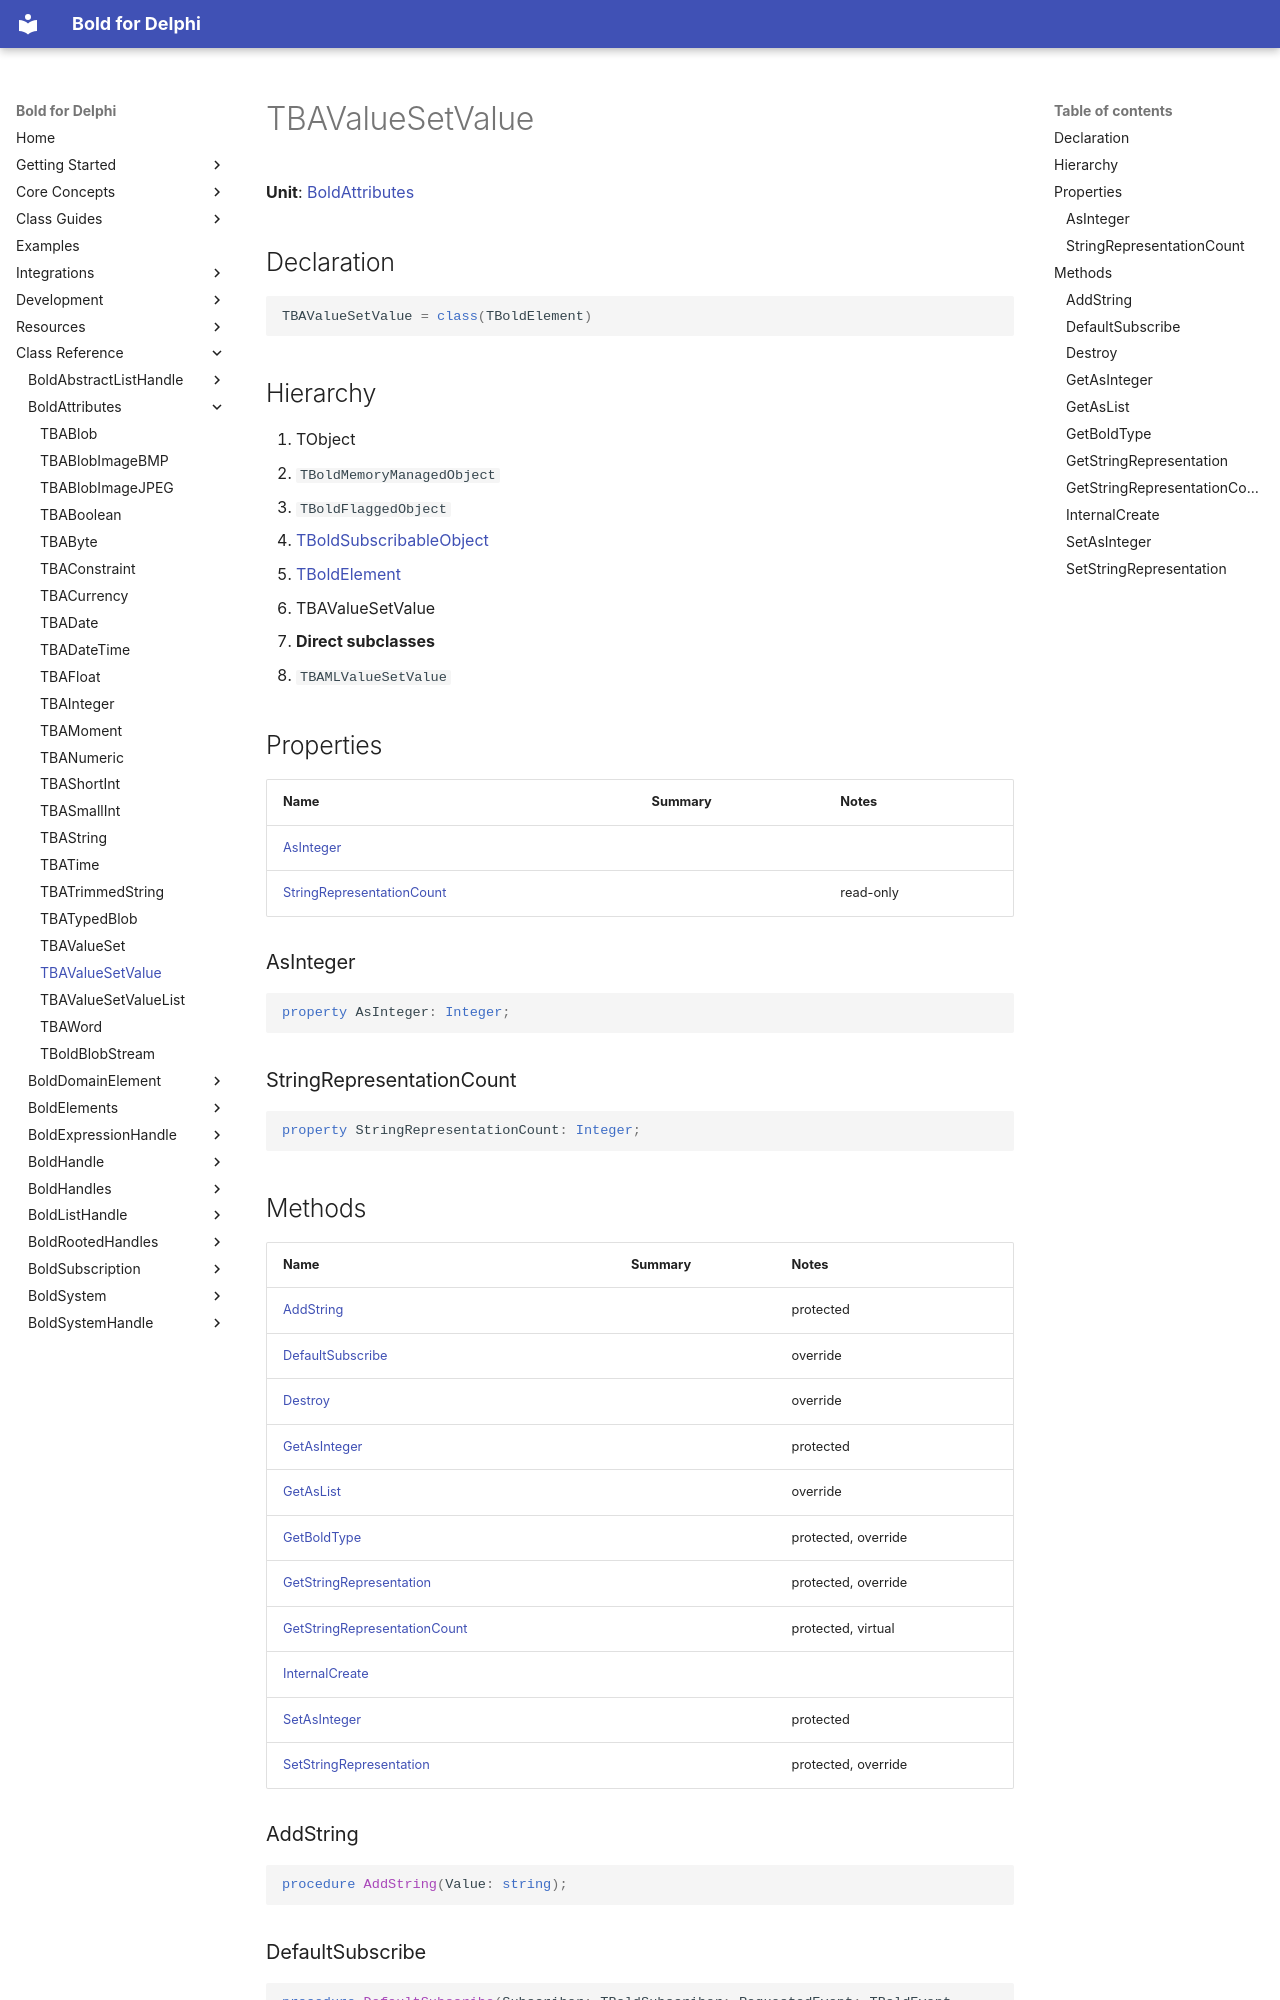

repository: bero/BoldForDelphi · page: reference/BoldAttributes/TBAValueSetValue/index.html · generator: mkdocs

# TBAValueSetValue

**Unit**: [BoldAttributes](index.md)

## Declaration

```delphi
TBAValueSetValue = class(TBoldElement)
```

## Hierarchy

1. TObject
2. `TBoldMemoryManagedObject`
3. `TBoldFlaggedObject`
4. [TBoldSubscribableObject](../BoldSubscription/TBoldSubscribableObject.md)
5. [TBoldElement](../BoldElements/TBoldElement.md)
6. TBAValueSetValue
7. **Direct subclasses**
8. `TBAMLValueSetValue`

## Properties

| Name | Summary | Notes |
|---|---|---|
| [AsInteger](#asinteger) |  |  |
| [StringRepresentationCount](#stringrepresentationcount) |  | read-only |

### AsInteger

```delphi
property AsInteger: Integer;
```

### StringRepresentationCount

```delphi
property StringRepresentationCount: Integer;
```

## Methods

| Name | Summary | Notes |
|---|---|---|
| [AddString](#addstring) |  | protected |
| [DefaultSubscribe](#defaultsubscribe) |  | override |
| [Destroy](#destroy) |  | override |
| [GetAsInteger](#getasinteger) |  | protected |
| [GetAsList](#getaslist) |  | override |
| [GetBoldType](#getboldtype) |  | protected, override |
| [GetStringRepresentation](#getstringrepresentation) |  | protected, override |
| [GetStringRepresentationCount](#getstringrepresentationcount) |  | protected, virtual |
| [InternalCreate](#internalcreate) |  |  |
| [SetAsInteger](#setasinteger) |  | protected |
| [SetStringRepresentation](#setstringrepresentation) |  | protected, override |

### AddString

```delphi
procedure AddString(Value: string);
```

### DefaultSubscribe

```delphi
procedure DefaultSubscribe(Subscriber: TBoldSubscriber; RequestedEvent: TBoldEvent = breReEvaluate); override; See also Ancestor Method
```
